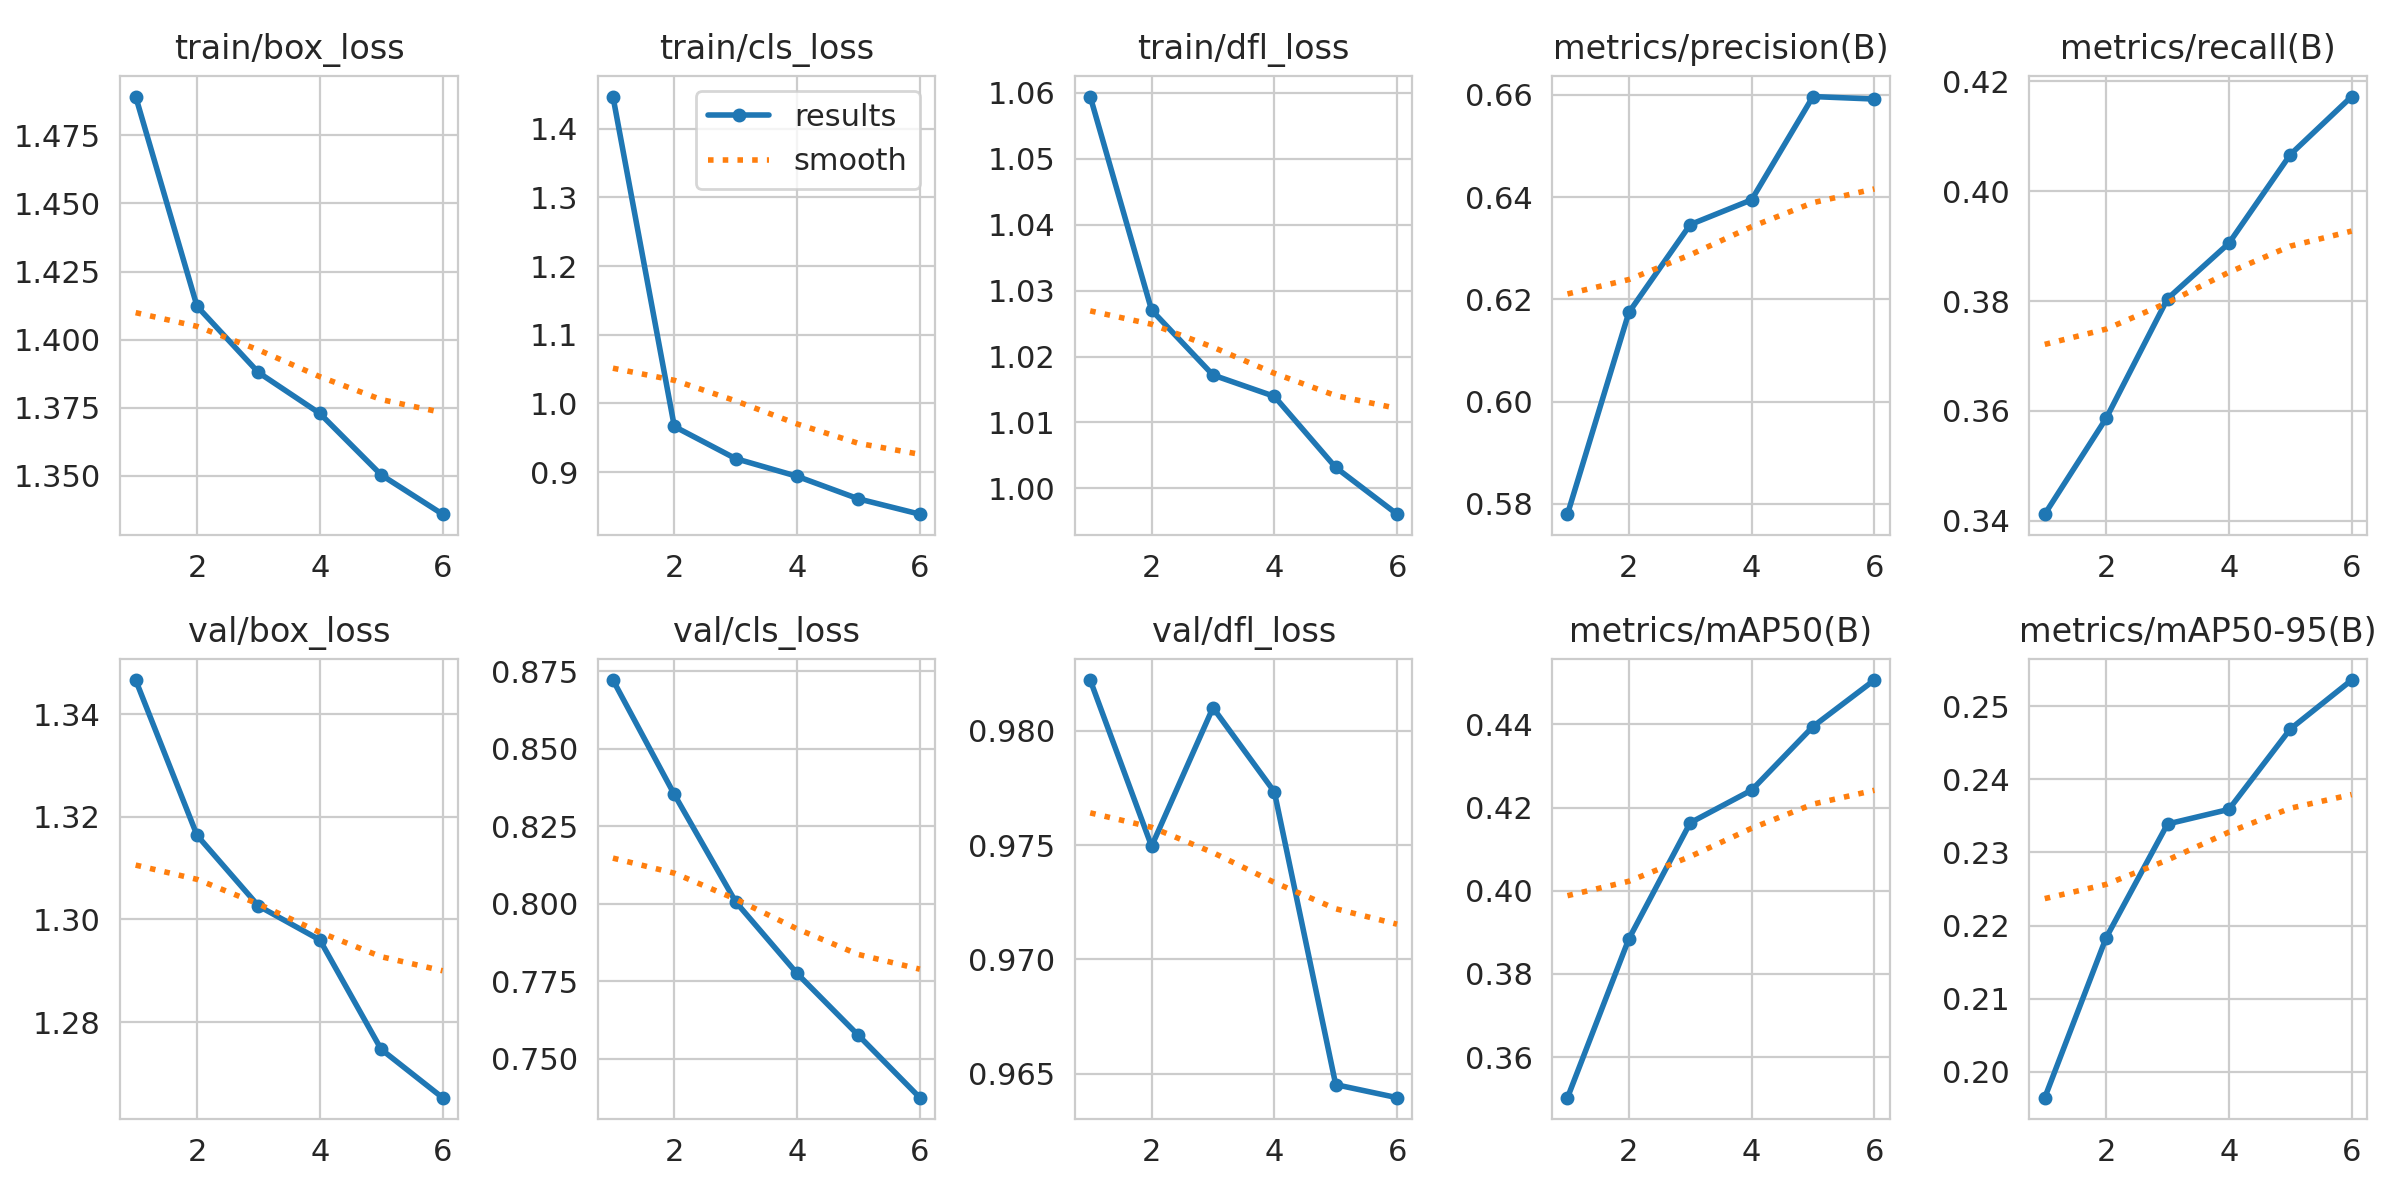

The data file committed next to this chart (first rows):
epoch, time, train/box_loss, train/cls_loss, train/dfl_loss, metrics/precision(B), metrics/recall(B), metrics/mAP50(B), metrics/mAP50-95(B), val/box_loss, val/cls_loss, val/dfl_loss, lr/pg0, lr/pg1, lr/pg2
1, 152.2, 1.489, 1.447, 1.059, 0.578, 0.3412, 0.3503, 0.1964, 1.347, 0.8722, 0.9822, 0.01252, 3.98551e-05, 3.98551e-05
2, 298.6, 1.412, 0.9664, 1.027, 0.6174, 0.3587, 0.3884, 0.2183, 1.316, 0.8353, 0.9749, 0.006325, 6.67332e-05, 6.67332e-05
3, 444.7, 1.388, 0.9195, 1.017, 0.6346, 0.3804, 0.4163, 0.2339, 1.303, 0.8006, 0.981, 0.000113, 8.03899e-05, 8.03899e-05
4, 590.7, 1.373, 0.8938, 1.014, 0.6395, 0.3905, 0.4242, 0.2359, 1.296, 0.7775, 0.9773, 6.06983e-05, 6.06983e-05, 6.06983e-05
5, 737.1, 1.35, 0.861, 1.003, 0.6597, 0.4066, 0.4395, 0.2469, 1.275, 0.7575, 0.9645, 4.08662e-05, 4.08662e-05, 4.08662e-05
6, 883.2, 1.336, 0.8386, 0.9961, 0.6592, 0.4172, 0.4506, 0.2536, 1.265, 0.7374, 0.9639, 2.10341e-05, 2.10341e-05, 2.10341e-05
